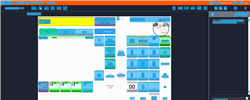
Task: Trigger Based Attended Automation
Workflow: NAMOS_CC_StopForecourt

Step 1: Computer Vision in window 'Web Rep Console*'

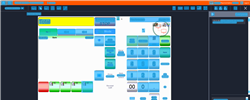
Step 2: CV refresh

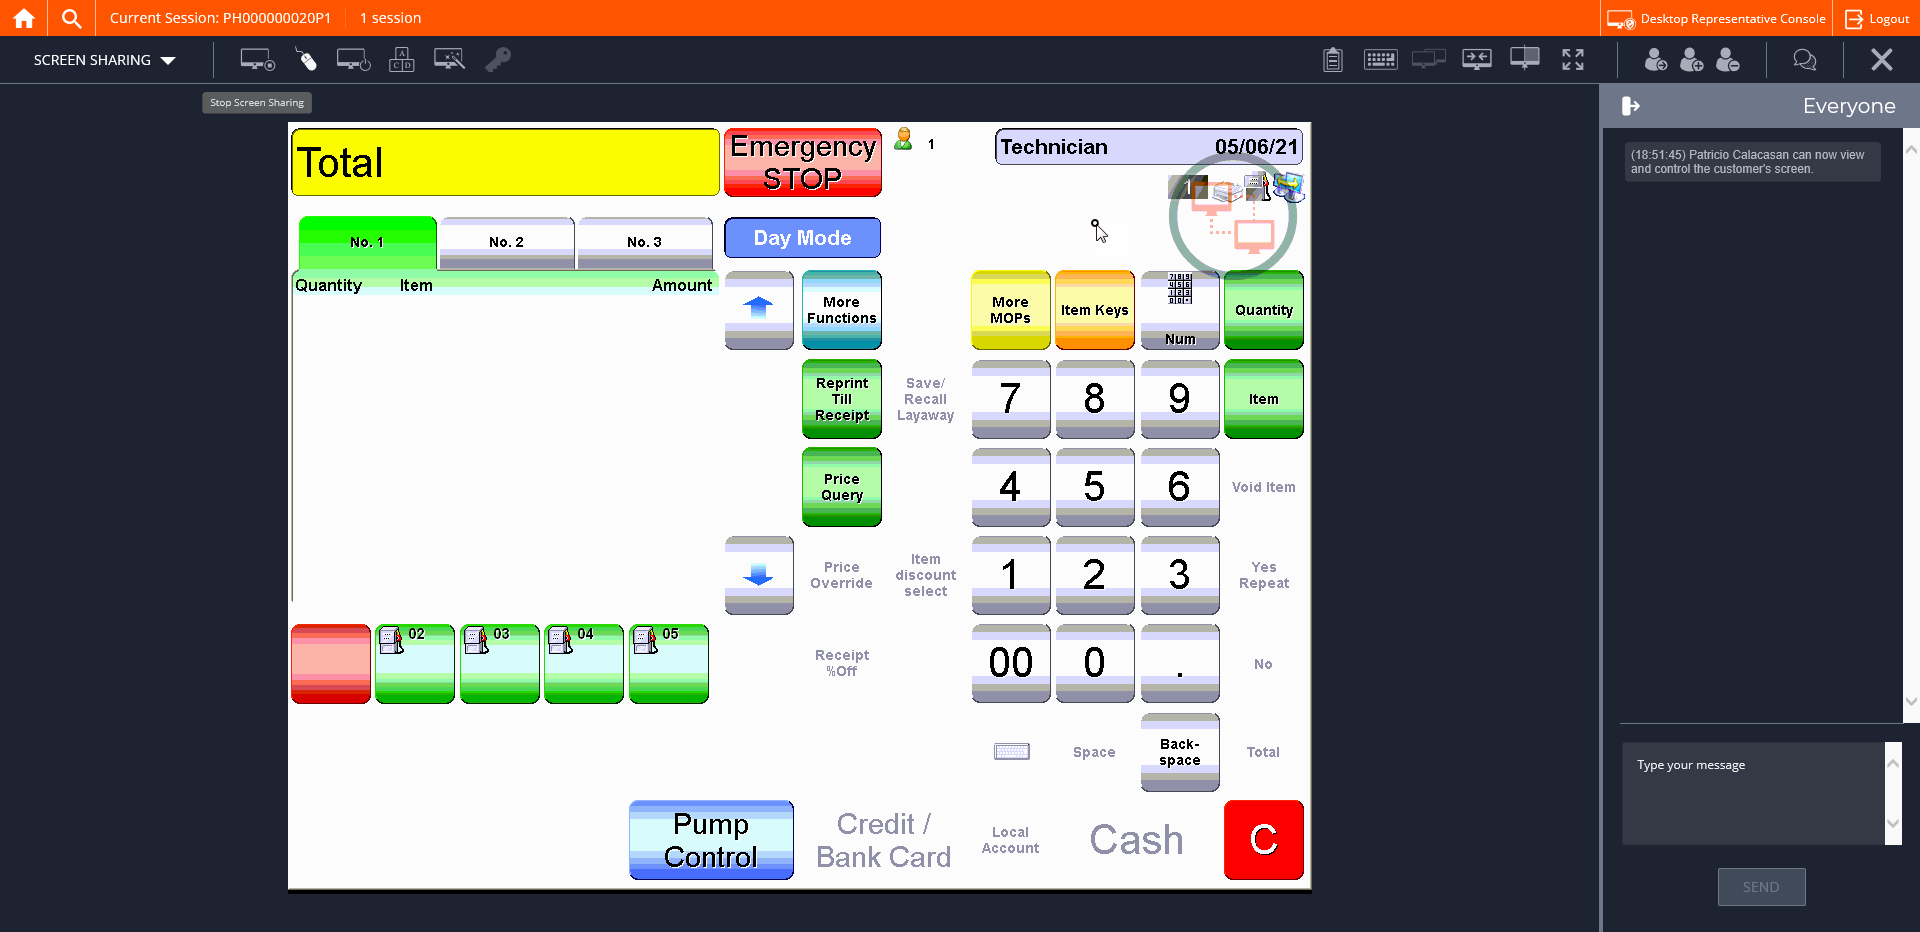
Step 3: CVCache

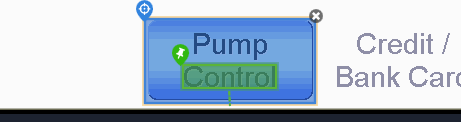
Step 4 [try]: CV Click - Button

Step 5: CvDescriptor (same screen as step 4)

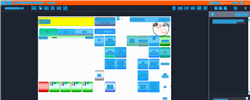
Step 6: CV refresh

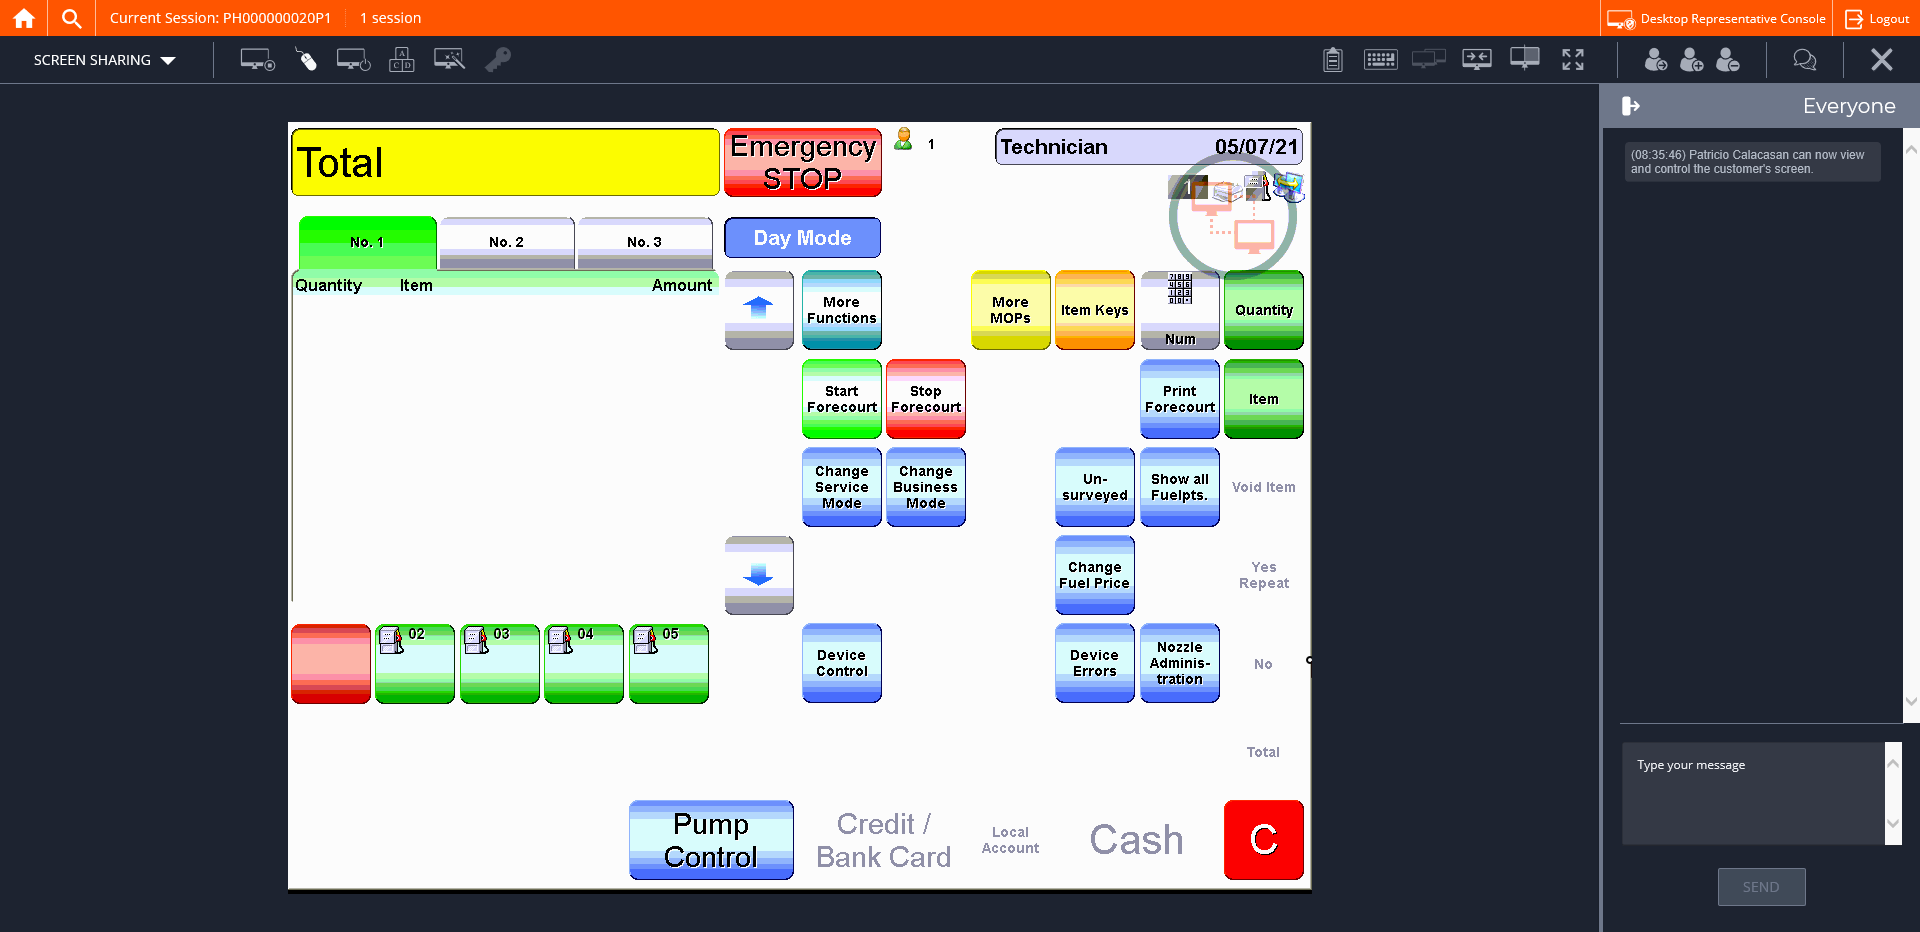
Step 7: CVCache

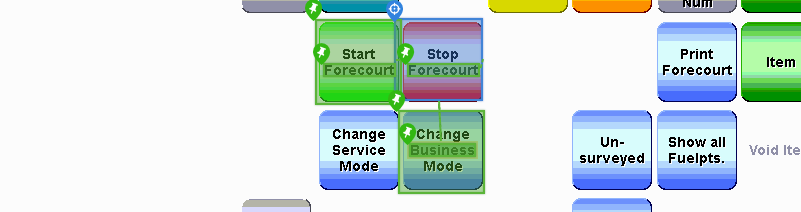
Step 8 [try]: CV Click - Cell

Step 9: CvDescriptor (same screen as step 8)

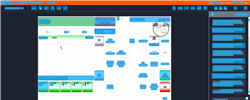
Step 10: CV refresh

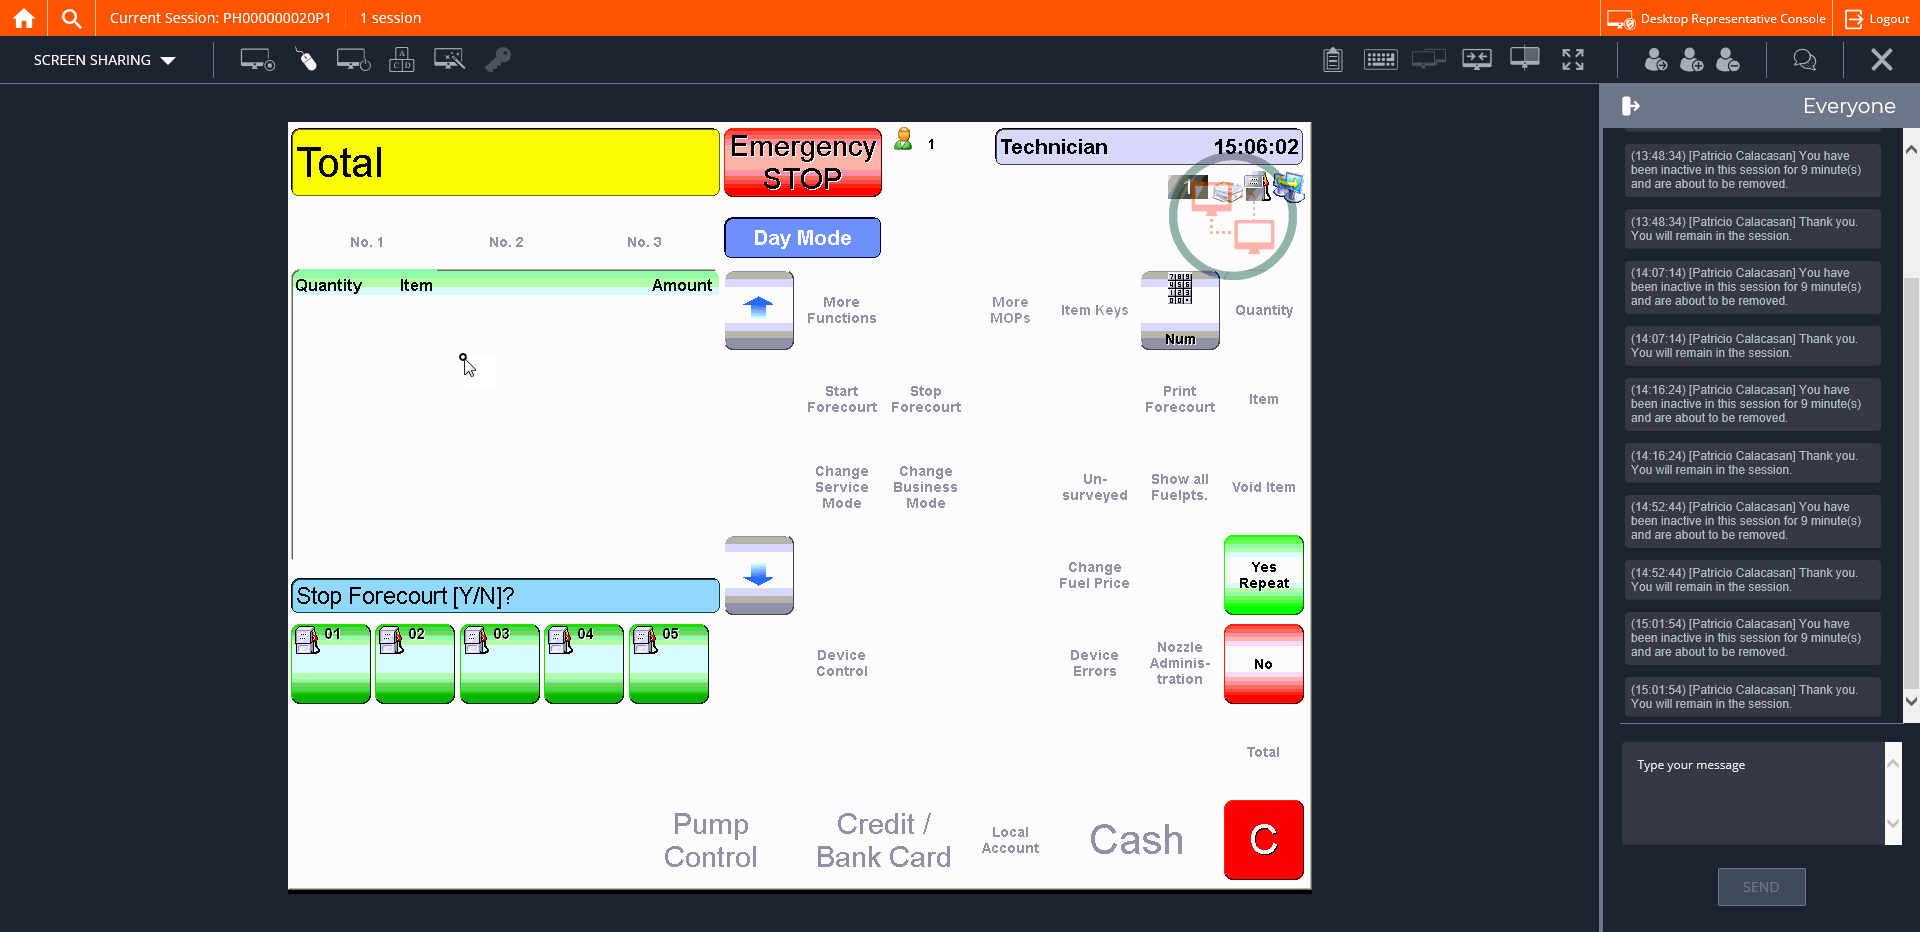
Step 11: CVCache

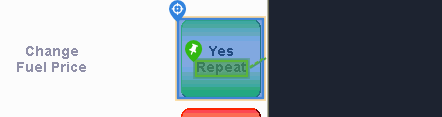
Step 12 [try]: CV Click - Button

Step 13: CvDescriptor (same screen as step 12)

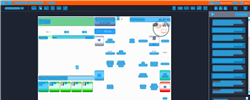
Step 14: CV refresh

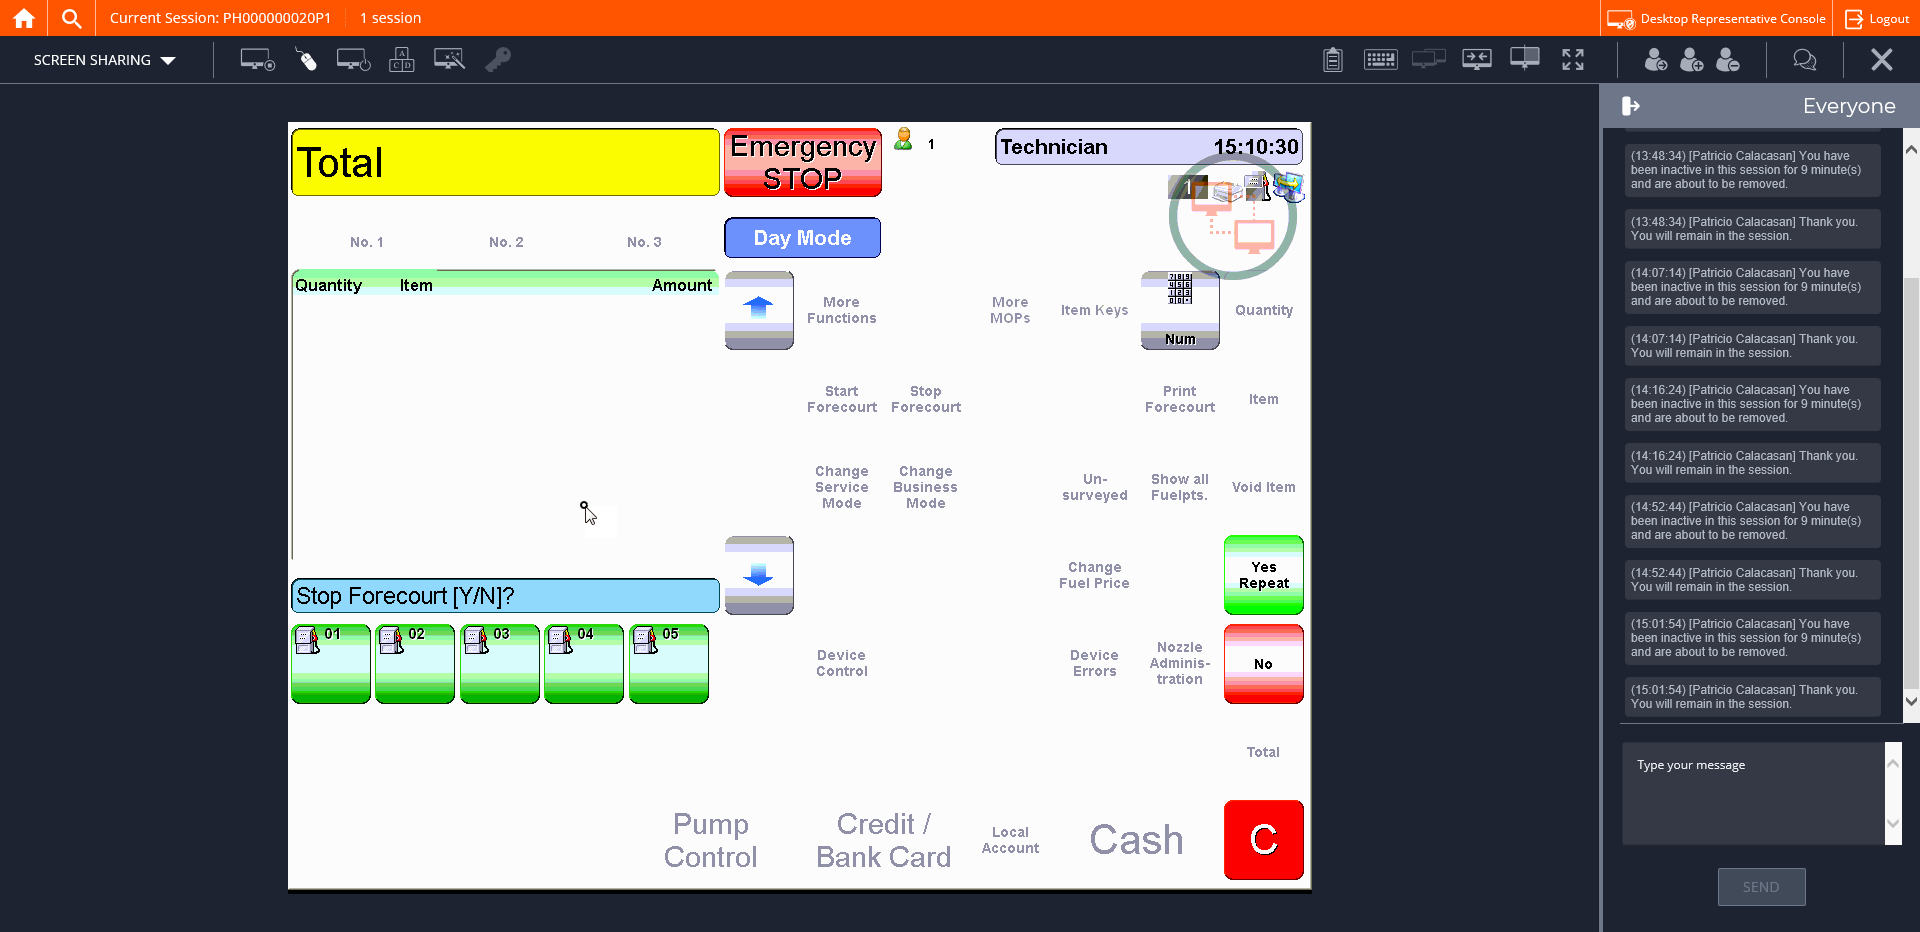
Step 15: CVCache

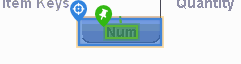
Step 16 [try]: CV Click - Button

Step 17: CvDescriptor (same screen as step 16)

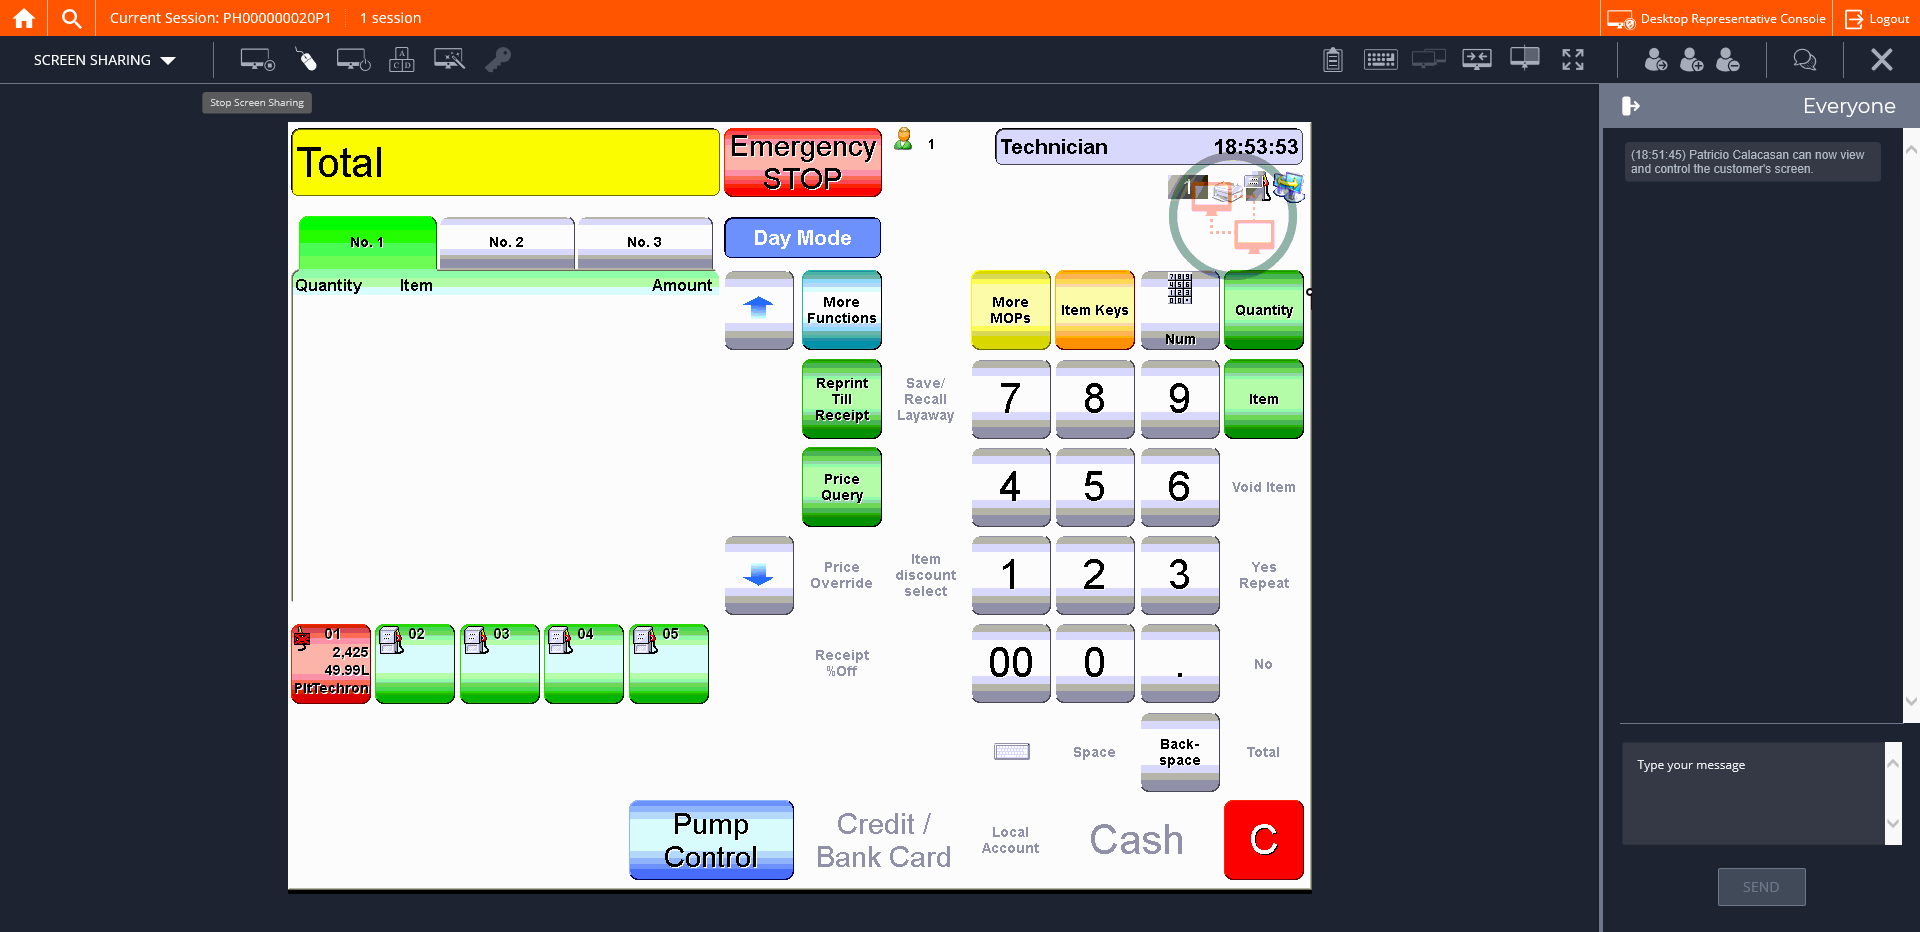
Step 18: CVCache